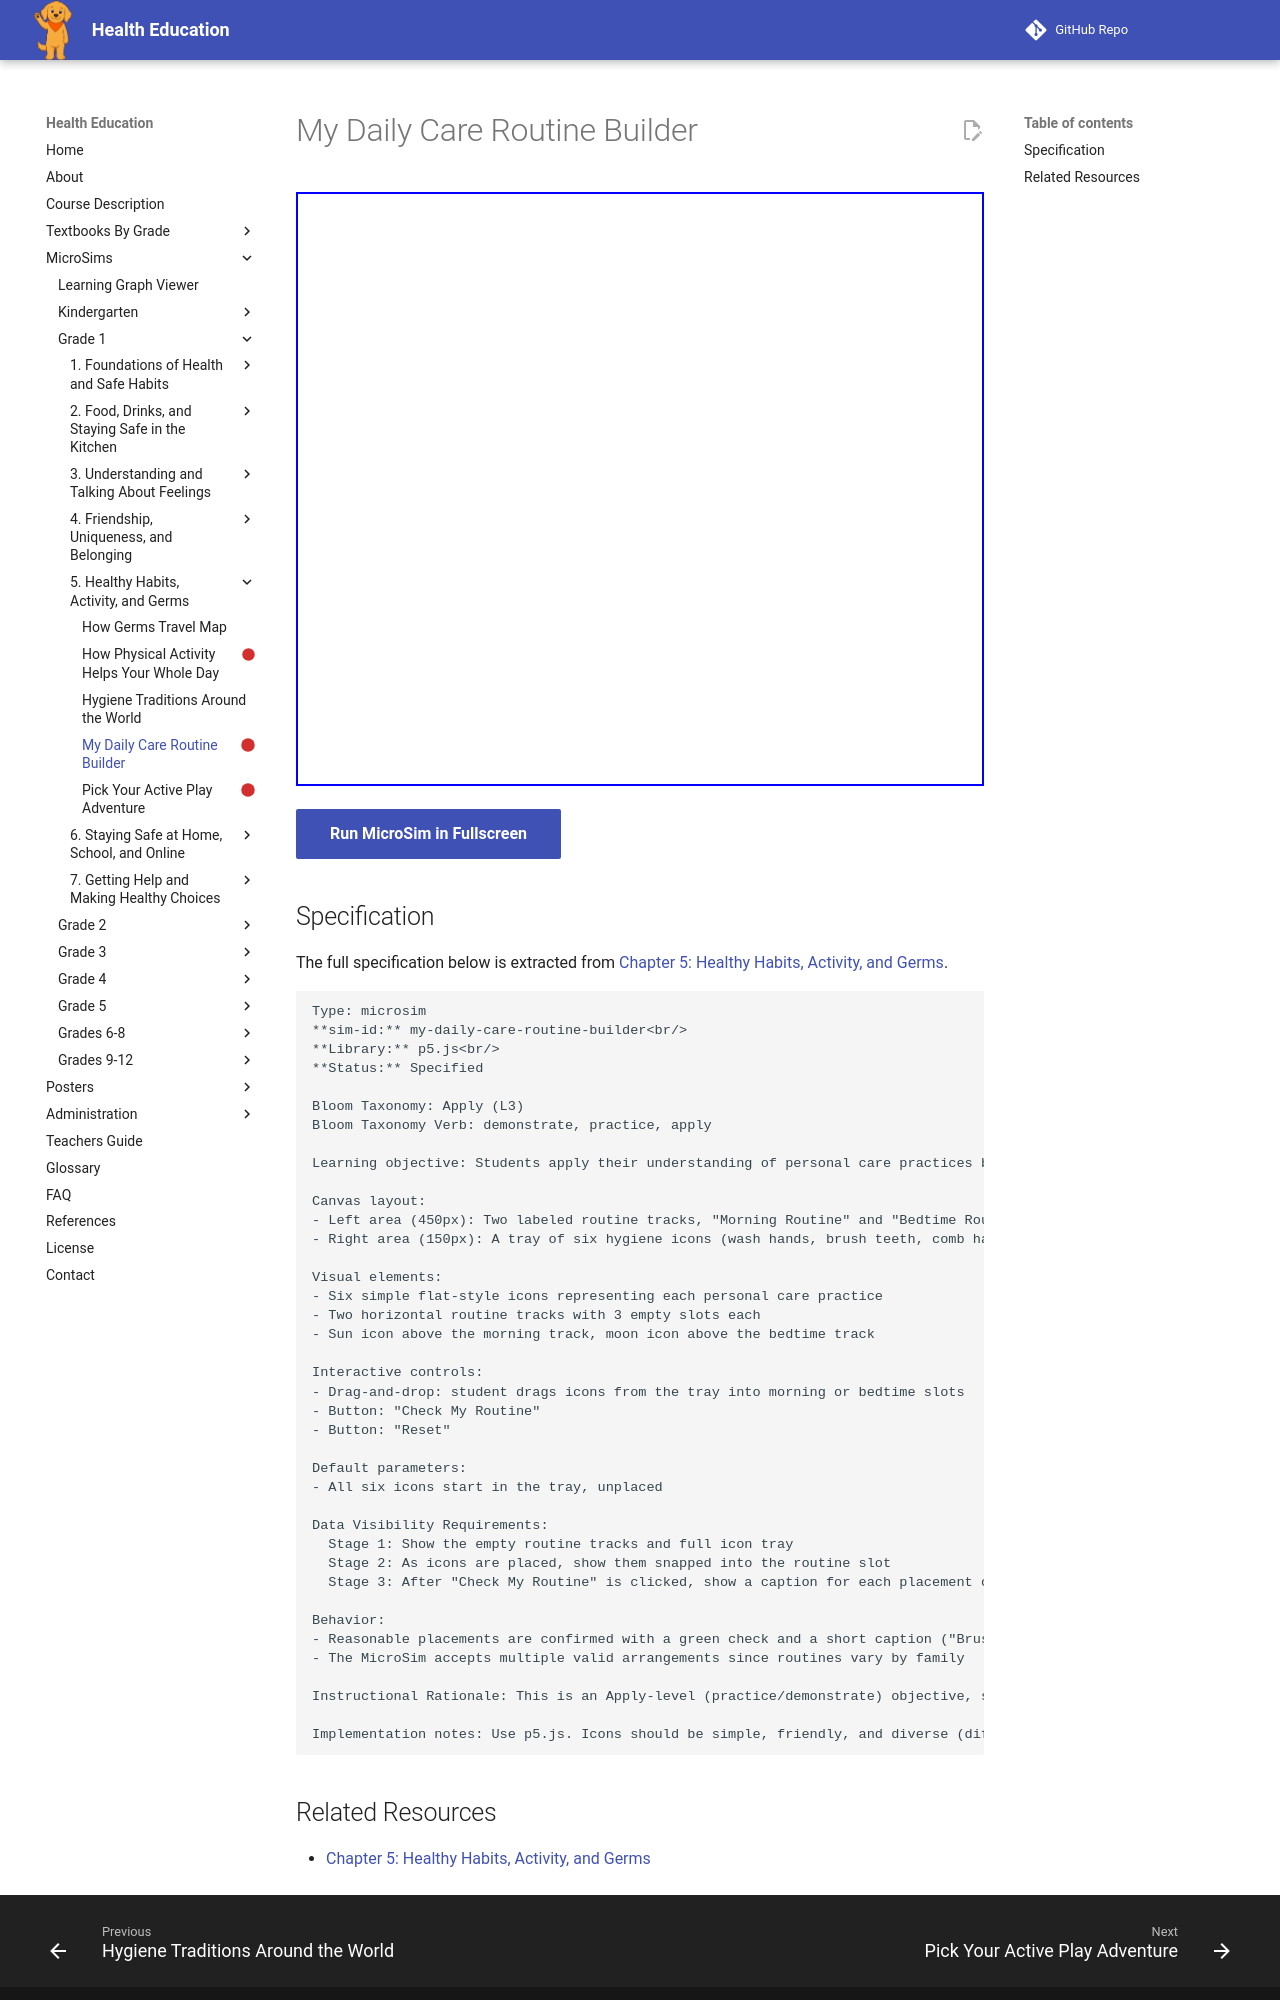

repository: dmccreary/health-education · page: sims/my-daily-care-routine-builder/index.html · generator: mkdocs

---
title: My Daily Care Routine Builder
description: Students apply their understanding of personal care practices by dragging daily hygiene icons into a morning routine and a bedtime routine, in a reasonable order.
status: scaffold
library: p5.js
bloom_level: Apply (L3)
---

# My Daily Care Routine Builder



<iframe src="main.html" width="100%" height="594px"></iframe>

[Run MicroSim in Fullscreen](main.html){ .md-button .md-button--primary }

## Specification

The full specification below is extracted from
[Chapter 5: Healthy Habits, Activity, and Germs](../../bands/grade-1/chapters/05-healthy-habits/index.md).

```text
Type: microsim
**sim-id:** my-daily-care-routine-builder<br/>
**Library:** p5.js<br/>
**Status:** Specified

Bloom Taxonomy: Apply (L3)
Bloom Taxonomy Verb: demonstrate, practice, apply

Learning objective: Students apply their understanding of personal care practices by dragging daily hygiene icons into a morning routine and a bedtime routine, in a reasonable order.

Canvas layout:
- Left area (450px): Two labeled routine tracks, "Morning Routine" and "Bedtime Routine," each with empty slots
- Right area (150px): A tray of six hygiene icons (wash hands, brush teeth, comb hair, bathe, put on clean clothes, wash face) and an infobox

Visual elements:
- Six simple flat-style icons representing each personal care practice
- Two horizontal routine tracks with 3 empty slots each
- Sun icon above the morning track, moon icon above the bedtime track

Interactive controls:
- Drag-and-drop: student drags icons from the tray into morning or bedtime slots
- Button: "Check My Routine"
- Button: "Reset"

Default parameters:
- All six icons start in the tray, unplaced

Data Visibility Requirements:
  Stage 1: Show the empty routine tracks and full icon tray
  Stage 2: As icons are placed, show them snapped into the routine slot
  Stage 3: After "Check My Routine" is clicked, show a caption for each placement confirming it fits that time of day (bathing and bedtime brushing fit night; handwashing and morning brushing fit morning; some icons like washing hands fit both times)

Behavior:
- Reasonable placements are confirmed with a green check and a short caption ("Brushing your teeth before bed helps keep your smile healthy overnight!")
- The MicroSim accepts multiple valid arrangements since routines vary by family

Instructional Rationale: This is an Apply-level (practice/demonstrate) objective, so the MicroSim uses hands-on drag-and-drop practice with immediate confirming feedback rather than passive viewing, letting students build and test their own version of a daily routine.

Implementation notes: Use p5.js. Icons should be simple, friendly, and diverse (different skin tones and hair types). Teacher can pause and discuss why order matters for some steps but not others.
```
